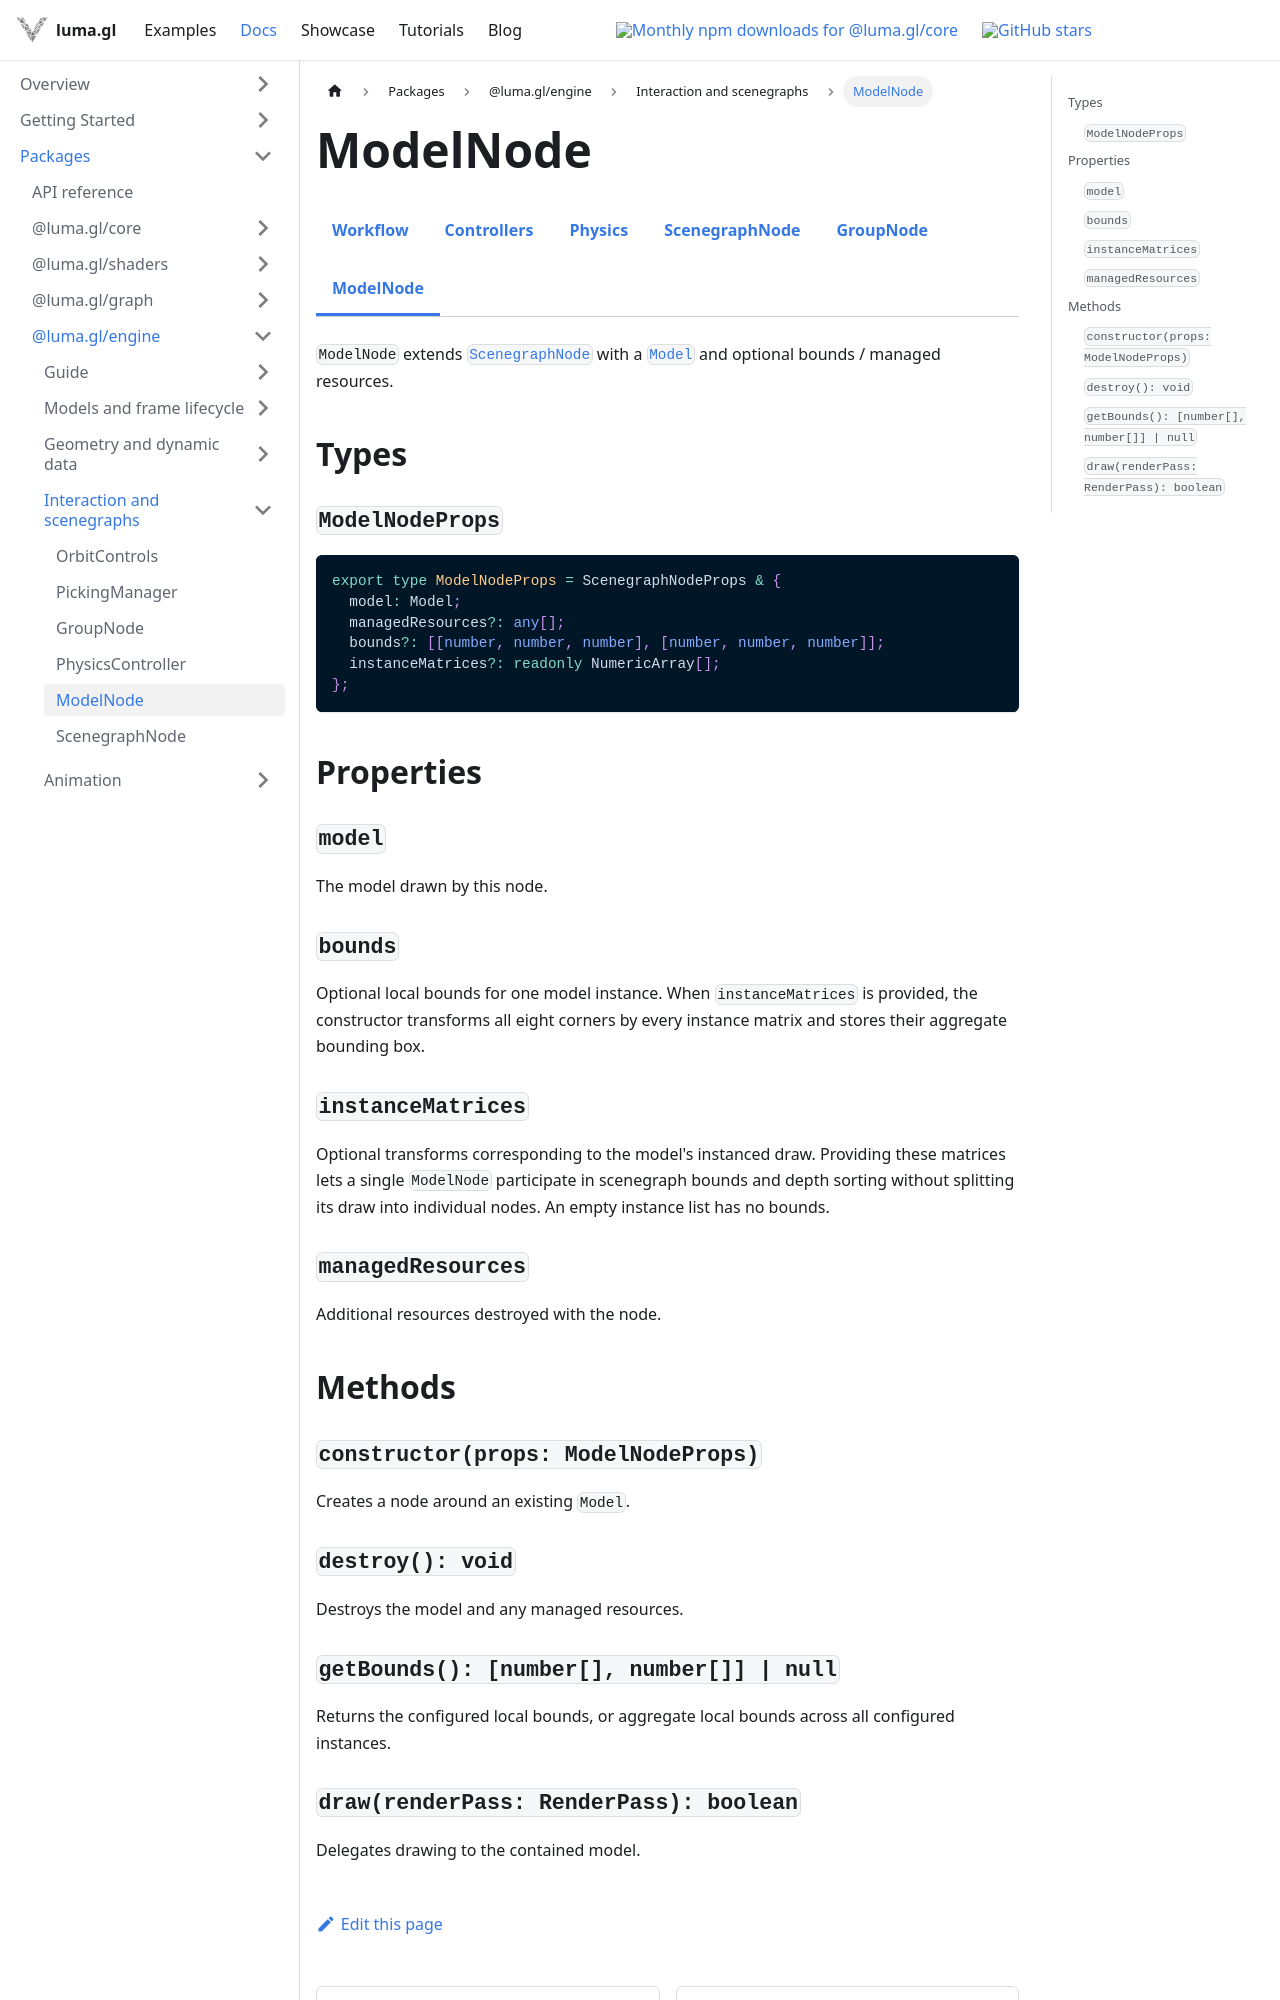

repository: visgl/luma.gl · page: next/docs/api-reference/engine/scenegraph/model-node.html · generator: docusaurus

import {EngineDocsTabs} from '@site/src/components/docs/engine-docs-tabs';

# ModelNode

<EngineDocsTabs group="scenegraph" active="model-node" />

`ModelNode` extends [`ScenegraphNode`](/docs/api-reference/engine/scenegraph/scenegraph-node) with a [`Model`](/docs/api-reference/engine/model) and optional bounds / managed resources.

## Types

### `ModelNodeProps`

```ts
export type ModelNodeProps = ScenegraphNodeProps & {
  model: Model;
  managedResources?: any[];
  bounds?: [[number, number, number], [number, number, number]];
  instanceMatrices?: readonly NumericArray[];
};
```

## Properties

### `model`

The model drawn by this node.

### `bounds`

Optional local bounds for one model instance. When `instanceMatrices` is provided, the constructor
transforms all eight corners by every instance matrix and stores their aggregate bounding box.

### `instanceMatrices`

Optional transforms corresponding to the model's instanced draw. Providing these matrices lets a
single `ModelNode` participate in scenegraph bounds and depth sorting without splitting its draw
into individual nodes. An empty instance list has no bounds.

### `managedResources`

Additional resources destroyed with the node.

## Methods

### `constructor(props: ModelNodeProps)`

Creates a node around an existing `Model`.

### `destroy(): void`

Destroys the model and any managed resources.
